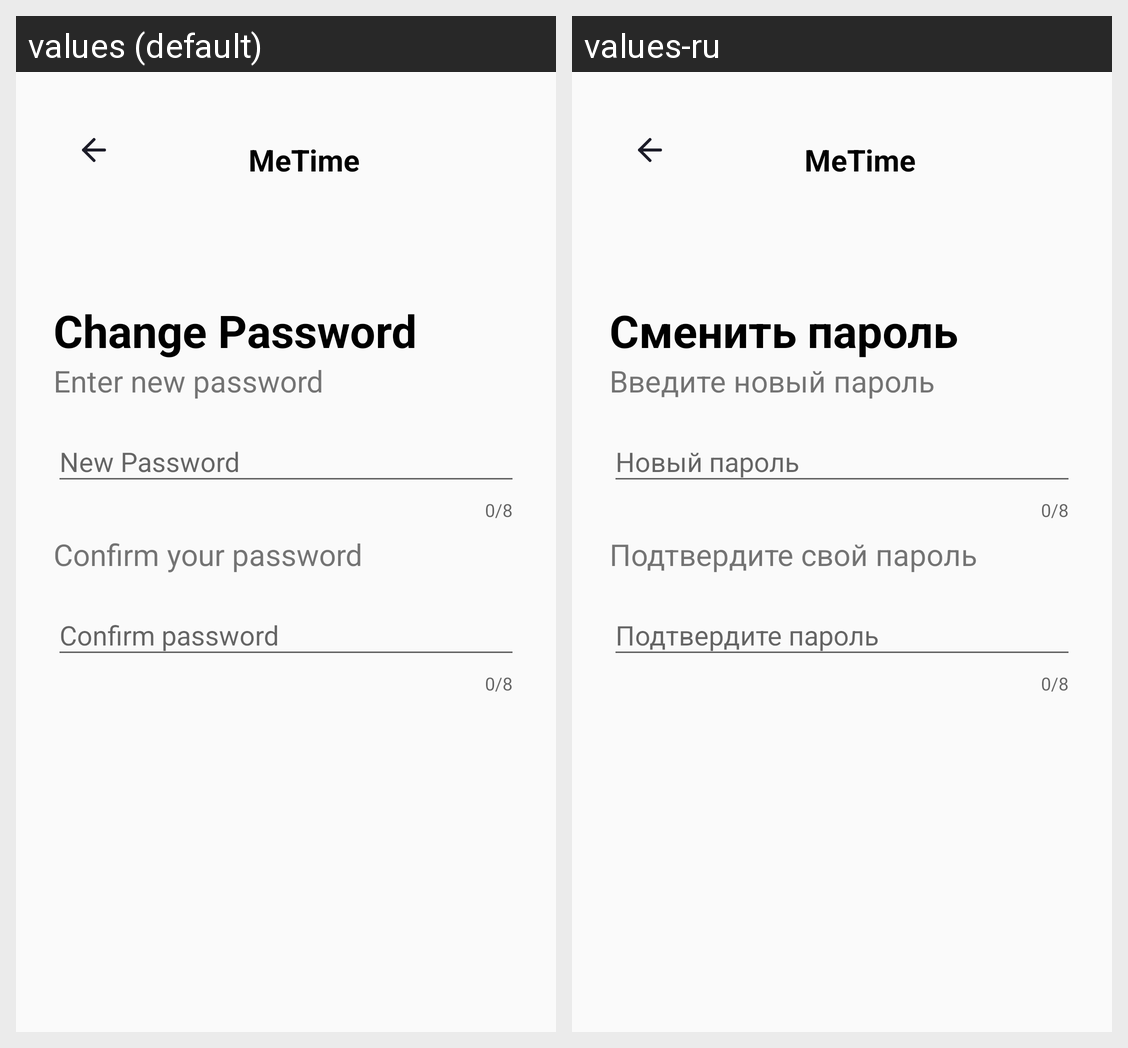

Here is an Android app screen in its default locale and in the app's own translations. Write out the translated-string differences for the strings that appear on this screen.
Android screen res/layout/change_password.xml rendered under 2 locales, left to right: values (default), values-ru. Device: Nexus 5 (rendered at 1080×1920; each locale shown at half size, 540×960, under a caption strip naming it); theme Theme.PP0101Markov.
Strings drawn on this screen, with the default value and each locale's value (text and hints the layout hard-codes, and strings that could not be matched under every locale, appear in the picture but are not listed):

metime
  values: MeTime
  values-ru: MeTime

change_password
  values: Change Password
  values-ru: Сменить пароль

enter_new_password
  values: Enter new password
  values-ru: Введите новый пароль

new_password
  values: New Password
  values-ru: Новый пароль

confirm_your_password
  values: Confirm your password
  values-ru: Подтвердите свой пароль

confirm_password
  values: Confirm password
  values-ru: Подтвердите пароль
